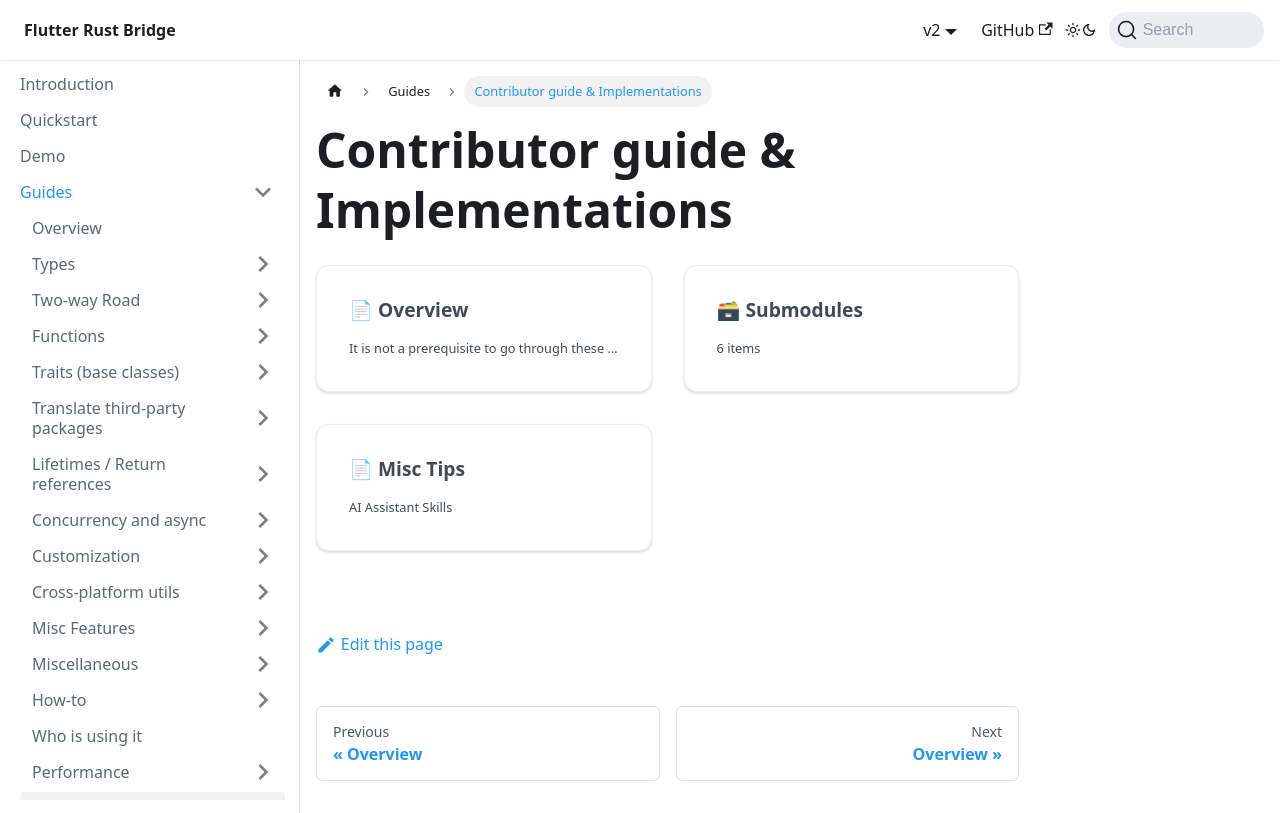

repository: fzyzcjy/flutter_rust_bridge · page: guides/contributing.html · generator: docusaurus

# Contributor guide & Implementations

```mdx-code-block
import DocCardList from '@theme/DocCardList';

<DocCardList />
```
